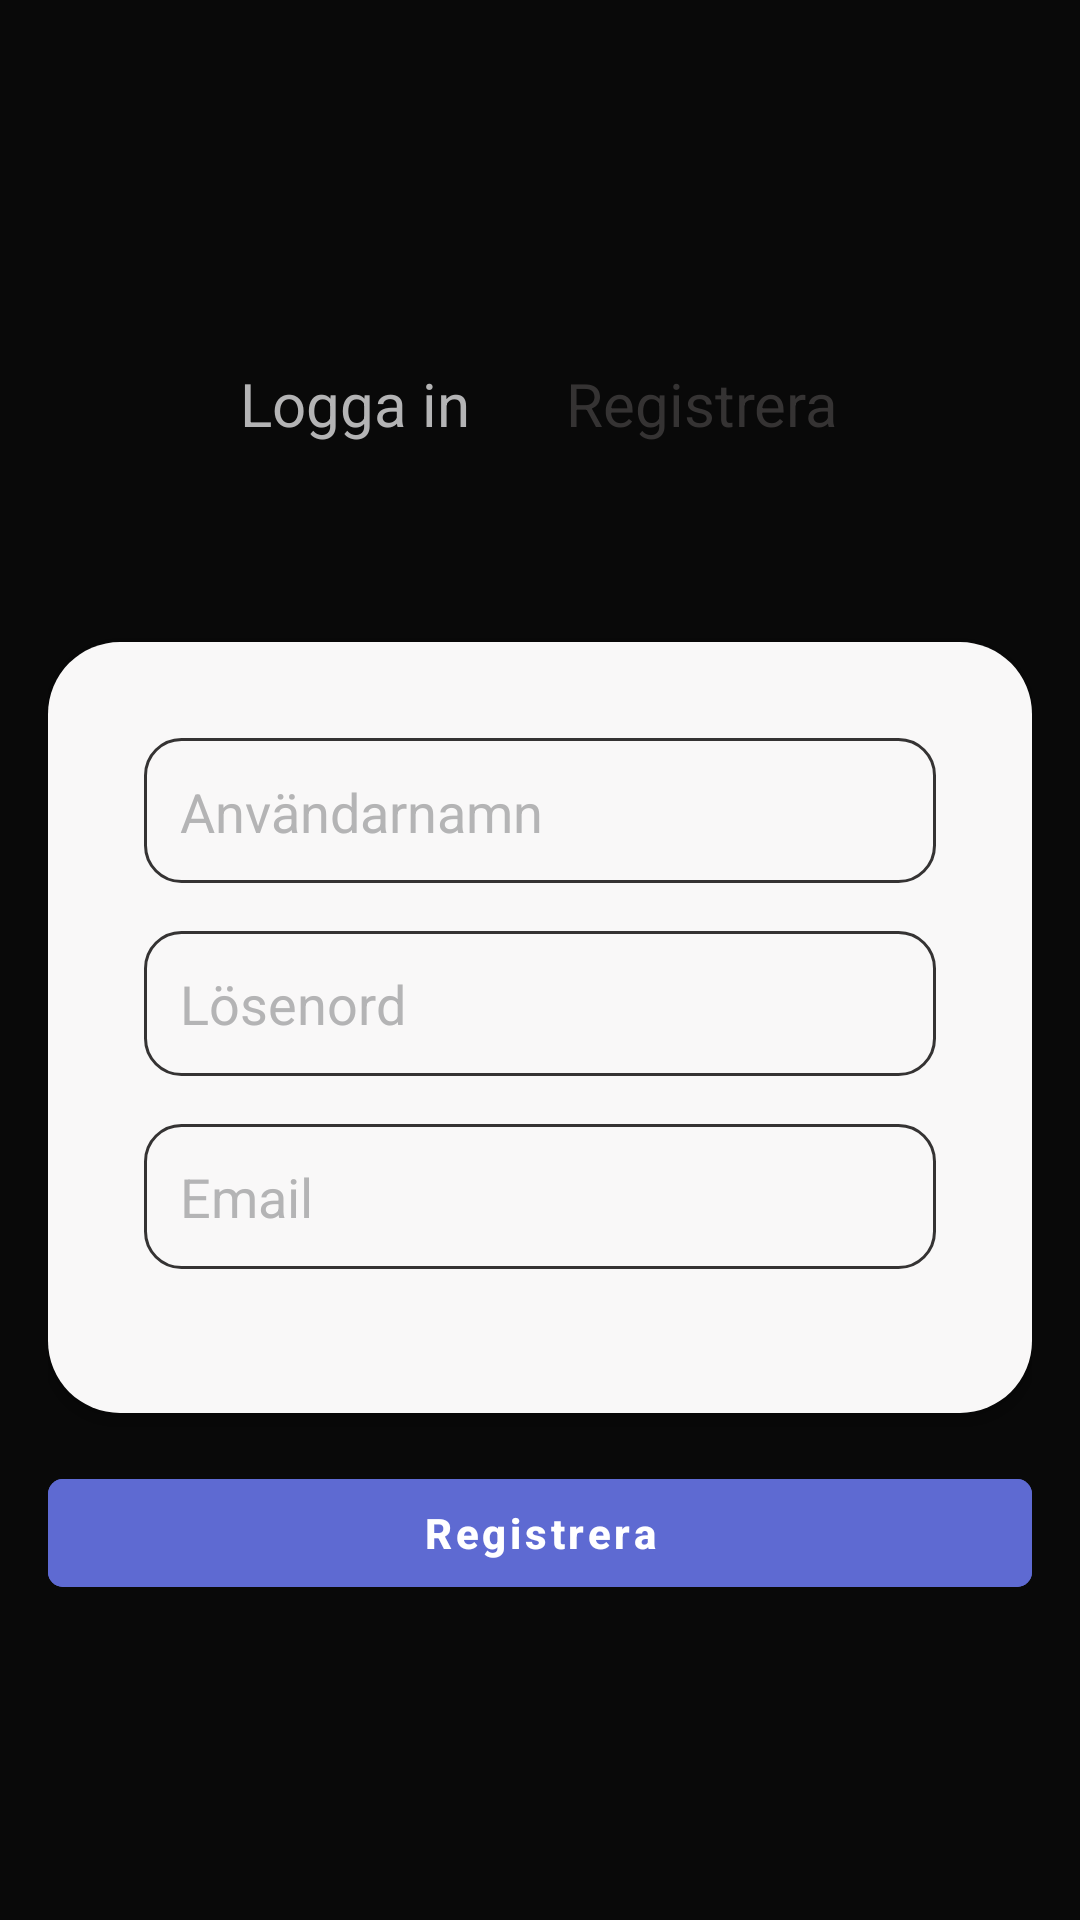

Here is an Android app screen rendered from its layout file. Give the layout XML and the strings, colors and styles it references.
<!-- AndroidManifest.xml: application theme Theme.Frontend_android -->
<!-- res/layout/registration_fragment.xml -->
<?xml version="1.0" encoding="utf-8"?>
<LinearLayout xmlns:android="http://schemas.android.com/apk/res/android"
    android:layout_width="match_parent"
    android:layout_height="match_parent"
    xmlns:app="http://schemas.android.com/apk/res-auto"
    android:orientation="vertical"
    android:gravity="center"
    android:padding="16dp">
    
    <LinearLayout
        android:layout_width="match_parent"
        android:layout_height="wrap_content"
        android:orientation="horizontal"
        android:gravity="center">
        <TextView
            android:id="@+id/loginMenuItem"
            android:layout_width="wrap_content"
            android:layout_height="wrap_content"
            android:text="@string/login"
            android:textColor="@color/font_color_inactive"
            android:textSize="20sp"
            android:padding="16dp"/>
        <TextView
            android:id="@+id/registerMenuItem"
            android:layout_width="wrap_content"
            android:layout_height="wrap_content"
            android:text="@string/register"
            android:textColor="@color/font_color_active"
            android:textSize="20sp"
            android:padding="16dp"/>
    </LinearLayout>

    
    <View
        android:layout_width="match_parent"
        android:layout_height="50dp"
        android:orientation="horizontal"
        android:gravity="center"
        android:padding="30dp">
    </View>
    
    <LinearLayout
        android:id="@+id/loginMenuLayout"
        android:layout_width="match_parent"
        android:layout_height="wrap_content"
        android:background="@drawable/background_shape"
        android:orientation="vertical"
        android:padding="16dp"
        android:elevation="4dp">

        <include layout="@layout/reg_form">
        </include>

    </LinearLayout>
    <com.google.android.material.button.MaterialButton
        android:id="@+id/regBtn"
        android:text="@string/register"
        android:layout_height="wrap_content"
        android:layout_width="match_parent"
        android:layout_marginTop="16dp"
        android:textStyle="bold"
        />
</LinearLayout>
<!-- res/layout/reg_form.xml (included above) -->
<LinearLayout
    android:id="@+id/user_form"
    android:layout_width="match_parent"
    android:layout_height="wrap_content"
    android:orientation="vertical"
    android:padding="16dp"
    android:elevation="4dp"

    xmlns:android="http://schemas.android.com/apk/res/android">

    <EditText
        android:id="@+id/usernameEditText"
        android:layout_width="match_parent"
        android:layout_height="wrap_content"
        android:hint="@string/username"
        android:inputType="textEmailAddress"
        android:layout_marginBottom="16dp">
    </EditText>

    <EditText
        android:id="@+id/passwordEditText"
        android:layout_width="match_parent"
        android:layout_height="match_parent"
        android:hint="@string/password"
        android:inputType="textPassword"
        android:layout_marginBottom="16dp">
    </EditText>


    <EditText
        android:id="@+id/emailEditText"
        android:layout_width="match_parent"
        android:layout_height="match_parent"
        android:hint="@string/email"
        android:inputType="textEmailAddress"
        android:layout_marginBottom="16dp">
    </EditText>

</LinearLayout>
<!-- resources referenced by this layout -->
<resources>
  <color name="font_color_active">#353333</color>
  <color name="font_color_inactive">#B4B4B5</color>
  <!-- drawable background_shape (drawable) -->
  <?xml version="1.0" encoding="utf-8"?>
  <shape xmlns:android="http://schemas.android.com/apk/res/android">
      <solid android:color="@color/card_layout_color" />
      <corners android:radius="24dp"/>
  </shape>
  <string name="email">Email</string>
  <string name="login">Logga in</string>
  <string name="password">Lösenord</string>
  <string name="register">Registrera</string>
  <string name="username">Användarnamn\n</string>
  <style name="Theme.Frontend_android" parent="Theme.MaterialComponents.DayNight.DarkActionBar">
          
          <item name="colorPrimary">@color/purple_500</item>
          <item name="colorPrimaryVariant">@color/purple_700</item>
          <item name="colorOnPrimary">@color/white</item>
          
          <item name="colorSecondary">@color/teal_200</item>
          <item name="colorSecondaryVariant">@color/teal_700</item>
          <item name="colorOnSecondary">@color/black</item>
          
          <item name="android:statusBarColor">?attr/colorPrimaryVariant</item>
          
          <item name="materialButtonStyle">@style/Theme_Three_Button</item>
          <item name="android:windowBackground">#090909</item>
  
  
          <item name="editTextStyle">@style/CustomEditTextStyle</item>
      </style>
  <color name="card_layout_color">#F9F8F8</color>
  <color name="purple_500">#FF6200EE</color>
  <color name="purple_700">#FF3700B3</color>
  <color name="white">#FFFFFFFF</color>
  <color name="teal_200">#FF03DAC5</color>
  <color name="teal_700">#FF018786</color>
  <color name="black">#FF000000</color>
  <style name="Theme_Three_Button" parent="Widget.MaterialComponents.Button.TextButton">
          <item name="android:layout_width">match_parent</item>
          <item name="android:layout_height">56dp</item>
          <item name="android:backgroundTint">#5E6AD2</item>
          <item name="android:textColor">@color/white</item>
          <item name="cornerRadius">5dp</item>
          <item name="iconGravity">textStart</item>
          <item name="iconPadding">0dp</item>
          <item name="android:padding">0dp</item>
          <item name="android:textAllCaps">false</item>
      </style>
  <style name="CustomEditTextStyle" parent="Widget.AppCompat.EditText">
          <item name="android:background">@drawable/edit_text_draw</item>
          <item name="android:padding">12dp</item>
          <item name="android:textColor">@color/font_color_active</item>
          <item name="android:textColorHint">@color/font_color_inactive</item>
      </style>
  <!-- drawable edit_text_draw (drawable) -->
  <?xml version="1.0" encoding="utf-8"?>
  <shape xmlns:android="http://schemas.android.com/apk/res/android">
      <solid android:color="@android:color/transparent" />
      <corners android:radius="12dp"/>
      <stroke android:width="1dp" android:color="@color/light_gray_1" />
  </shape>
  <color name="light_gray_1">#353333</color>
</resources>
